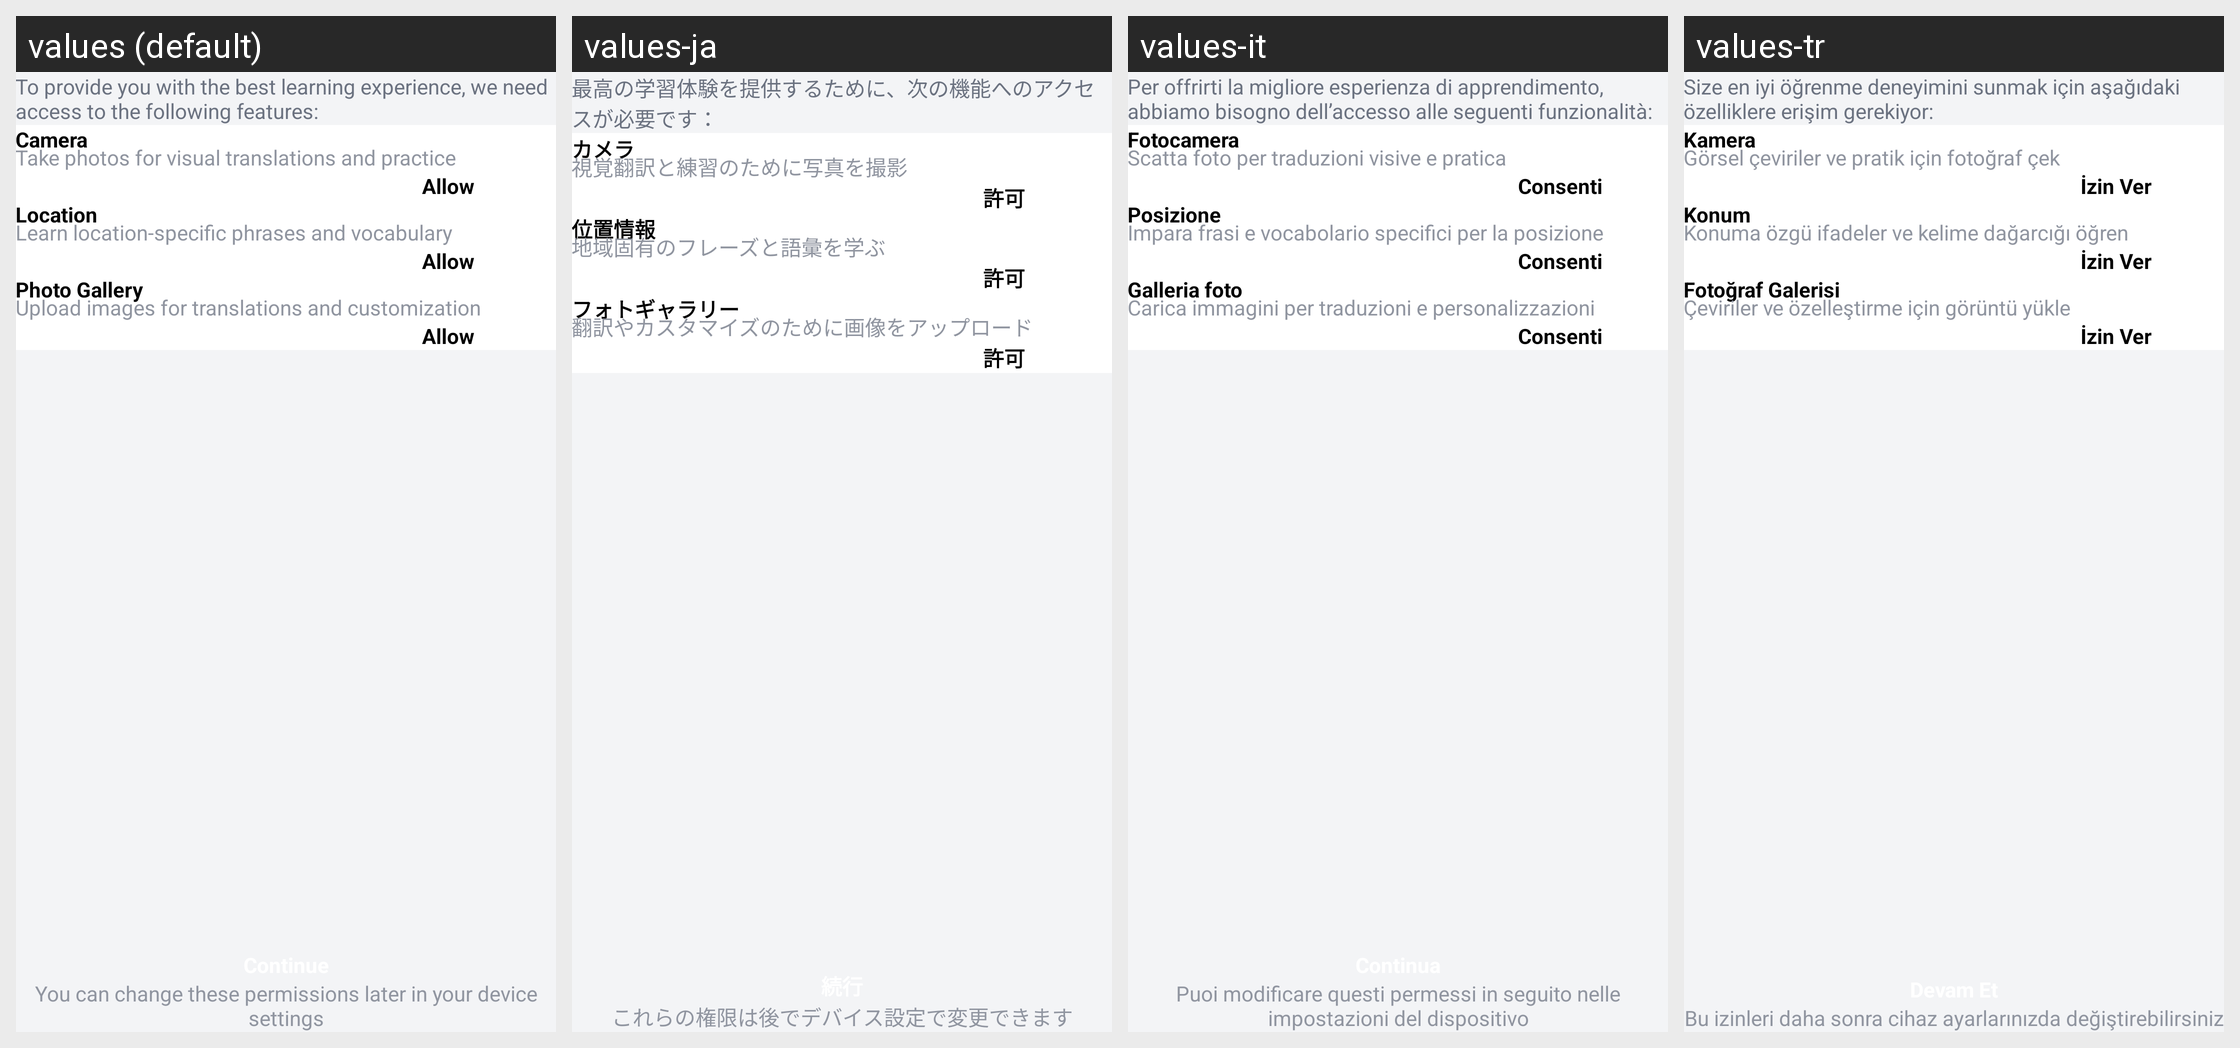

The Android screen above is rendered under several locales of the same app. Produce the string resources it draws, with the default and per-locale values.
Android screen res/layout/activity_permission.xml rendered under 4 locales, left to right: values (default), values-ja, values-it, values-tr. Device: Nexus 5 (rendered at 1080×1920; each locale shown at half size, 540×960, under a caption strip naming it); theme Theme.GPSMapCamera.
Other locales in the repository, not shown: values-af, values-bn-rBD, values-ca, values-de, values-es, values-fa, values-fil, values-fr, values-hi, values-in, values-ko, values-nl, values-pt, values-pt-rBR, values-ru, values-th, values-vi, values-zh.
Strings drawn on this screen, with the default value and each locale's value (text and hints the layout hard-codes, and strings that could not be matched under every locale, appear in the picture but are not listed):

to_provide_you_with_the_best_learning_experience_we_need_access_to_the_following_features
  values: To provide you with the best learning experience, we need access to the following features:
  values-ja: 最高の学習体験を提供するために、次の機能へのアクセスが必要です：
  values-it: Per offrirti la migliore esperienza di apprendimento, abbiamo bisogno dell’accesso alle seguenti funzionalità:
  values-tr: Size en iyi öğrenme deneyimini sunmak için aşağıdaki özelliklere erişim gerekiyor:

camera
  values: Camera
  values-ja: カメラ
  values-it: Fotocamera
  values-tr: Kamera

take_photos_for_visual_translations_and_practice
  values: Take photos for visual translations and practice
  values-ja: 視覚翻訳と練習のために写真を撮影
  values-it: Scatta foto per traduzioni visive e pratica
  values-tr: Görsel çeviriler ve pratik için fotoğraf çek

allow
  values: Allow
  values-ja: 許可
  values-it: Consenti
  values-tr: İzin Ver

location
  values: Location
  values-ja: 位置情報
  values-it: Posizione
  values-tr: Konum

learn_location_specific_phrases_and_vocabulary
  values: Learn location-specific phrases and vocabulary
  values-ja: 地域固有のフレーズと語彙を学ぶ
  values-it: Impara frasi e vocabolario specifici per la posizione
  values-tr: Konuma özgü ifadeler ve kelime dağarcığı öğren

photo_gallery
  values: Photo Gallery
  values-ja: フォトギャラリー
  values-it: Galleria foto
  values-tr: Fotoğraf Galerisi

upload_images_for_translations_and_customization
  values: Upload images for translations and customization
  values-ja: 翻訳やカスタマイズのために画像をアップロード
  values-it: Carica immagini per traduzioni e personalizzazioni
  values-tr: Çeviriler ve özelleştirme için görüntü yükle

you_can_change_these_permissions_later_in_your_device_settings
  values: You can change these permissions later in your device settings
  values-ja: これらの権限は後でデバイス設定で変更できます
  values-it: Puoi modificare questi permessi in seguito nelle impostazioni del dispositivo
  values-tr: Bu izinleri daha sonra cihaz ayarlarınızda değiştirebilirsiniz
